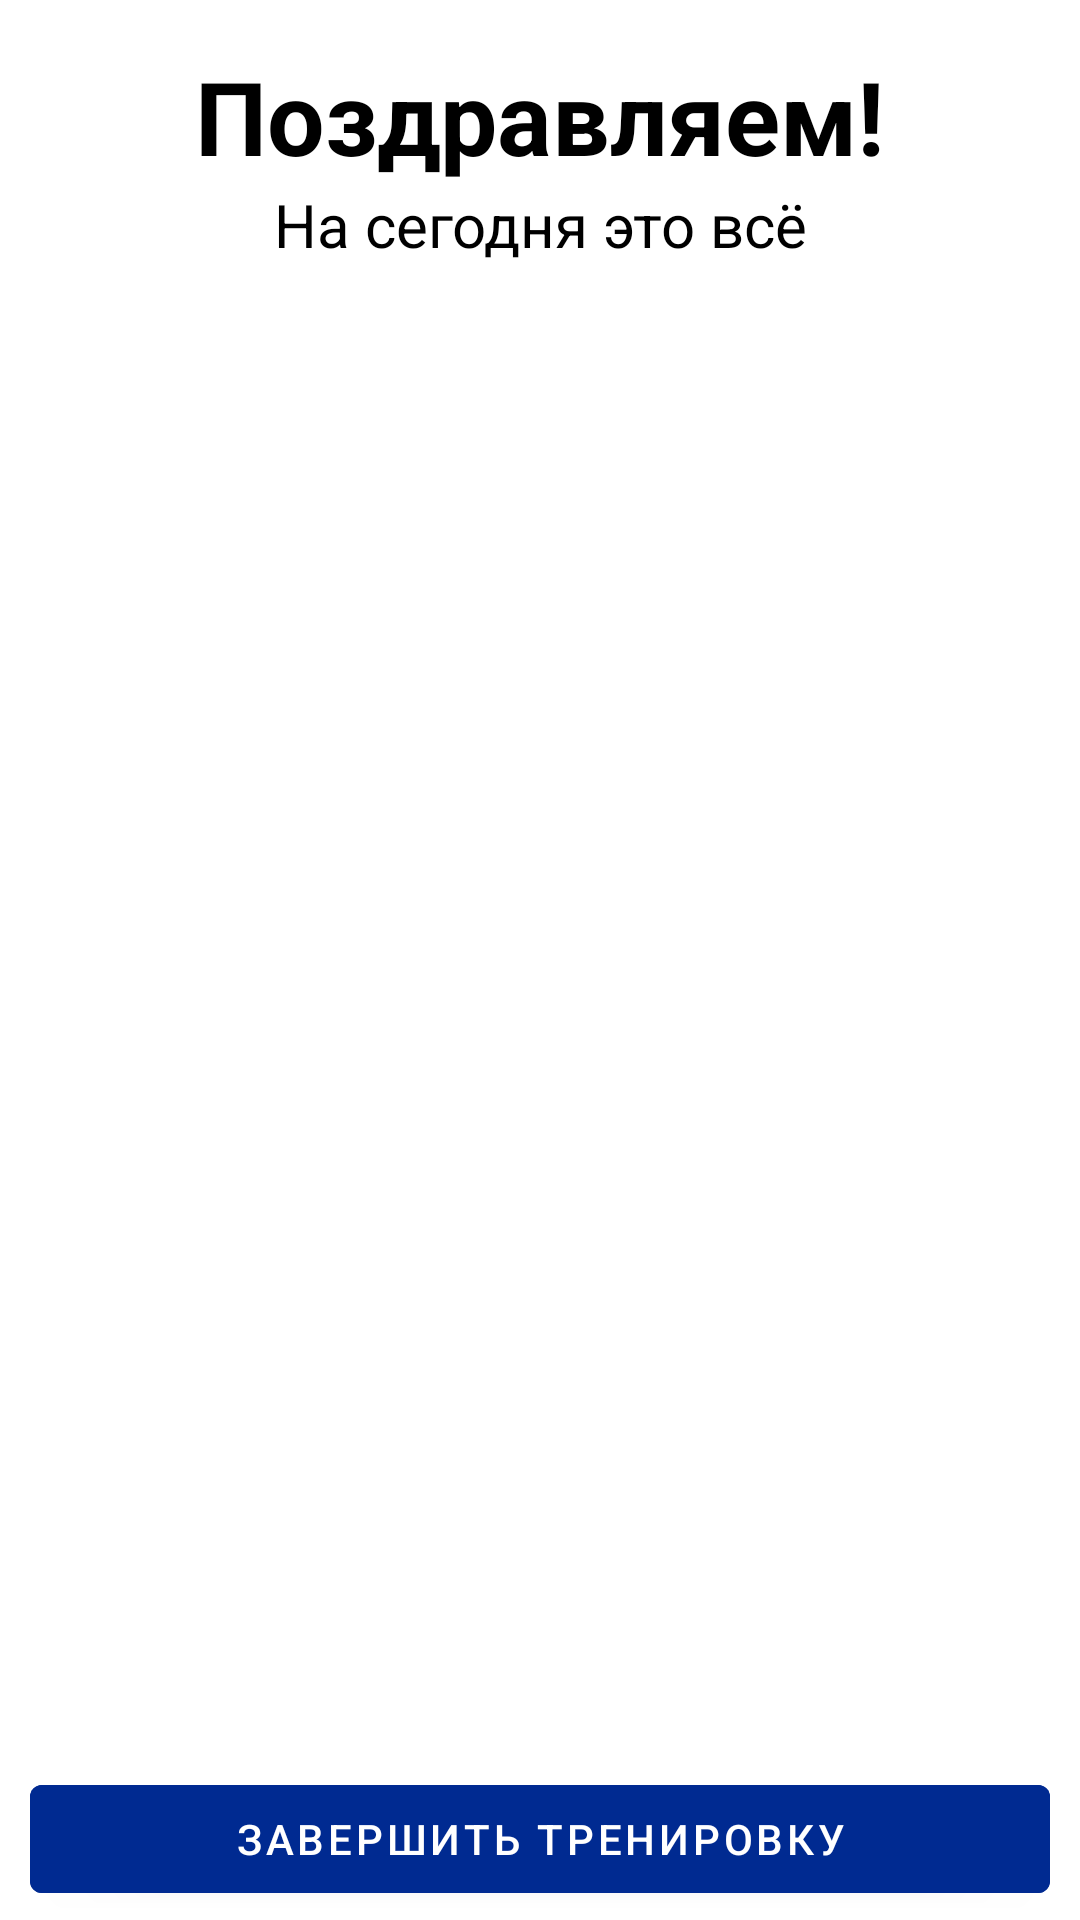

Android layout source for this screen:
<!-- AndroidManifest.xml: application theme Theme.FitnessPower -->
<!-- res/layout/fragment_day_finish.xml -->
<?xml version="1.0" encoding="utf-8"?>
<androidx.constraintlayout.widget.ConstraintLayout xmlns:android="http://schemas.android.com/apk/res/android"
    xmlns:app="http://schemas.android.com/apk/res-auto"
    xmlns:tools="http://schemas.android.com/tools"
    android:layout_width="match_parent"
    android:layout_height="match_parent">

    <TextView
        android:id="@+id/tvTitle"
        android:layout_width="wrap_content"
        android:layout_height="wrap_content"
        android:layout_marginTop="16dp"
        android:text="@string/finish_day_title"
        android:textColor="@color/black"
        android:textSize="34sp"
        android:textStyle="bold"
        app:layout_constraintEnd_toEndOf="parent"
        app:layout_constraintStart_toStartOf="parent"
        app:layout_constraintTop_toTopOf="parent" />

    <TextView
        android:id="@+id/tvDescription"
        android:layout_width="wrap_content"
        android:layout_height="wrap_content"
        android:text="@string/finish_day_description"
        android:textColor="@color/black"
        android:textSize="20sp"
        app:layout_constraintEnd_toEndOf="@+id/tvTitle"
        app:layout_constraintStart_toStartOf="@+id/tvTitle"
        app:layout_constraintTop_toBottomOf="@+id/tvTitle" />

    <ImageView
        android:id="@+id/imMain"
        android:layout_width="0dp"
        android:layout_height="0dp"
        android:layout_marginStart="10dp"
        android:layout_marginTop="16dp"
        android:layout_marginEnd="10dp"
        app:layout_constraintBottom_toTopOf="@+id/guideline3"
        app:layout_constraintEnd_toEndOf="parent"
        app:layout_constraintStart_toStartOf="parent"
        app:layout_constraintTop_toBottomOf="@+id/tvDescription"
        tools:srcCompat="@tools:sample/avatars" />

    <androidx.constraintlayout.widget.Guideline
        android:id="@+id/guideline3"
        android:layout_width="wrap_content"
        android:layout_height="wrap_content"
        android:orientation="horizontal"
        app:layout_constraintGuide_percent="0.73" />

    <Button
        android:id="@+id/bDone"
        android:layout_width="0dp"
        android:layout_height="wrap_content"
        android:layout_marginBottom="3dp"
        android:backgroundTint="@color/blue_dark"
        android:text="@string/button_done"
        app:layout_constraintBottom_toBottomOf="parent"
        app:layout_constraintEnd_toEndOf="@+id/imMain"
        app:layout_constraintStart_toStartOf="@+id/imMain" />

</androidx.constraintlayout.widget.ConstraintLayout>
<!-- resources referenced by this layout -->
<resources>
  <color name="black">#FF000000</color>
  <color name="blue_dark">#002A91</color>
  <string name="button_done">Завершить тренировку</string>
  <string name="finish_day_description">На сегодня это всё</string>
  <string name="finish_day_title">Поздравляем!</string>
  <style name="Theme.FitnessPower" parent="Theme.MaterialComponents.DayNight.DarkActionBar">
          
          <item name="colorPrimary">@color/purple_500</item>
          <item name="colorPrimaryVariant">@color/purple_700</item>
          <item name="colorOnPrimary">@color/white</item>
          
          <item name="colorSecondary">@color/teal_200</item>
          <item name="colorSecondaryVariant">@color/teal_700</item>
          <item name="colorOnSecondary">@color/black</item>
          <item name="android:windowFullscreen">true</item>
          
          <item name="android:statusBarColor">?attr/colorPrimaryVariant</item>
          
      </style>
  <color name="purple_500">#FF6200EE</color>
  <color name="purple_700">#FF3700B3</color>
  <color name="white">#FFFFFFFF</color>
  <color name="teal_200">#FF03DAC5</color>
  <color name="teal_700">#FF018786</color>
</resources>
